Photos from the image-classification dataset "images" in the GitHub repository geezerfluid/phishguard-ai. Its 2 classes are: legitimate, phishing.

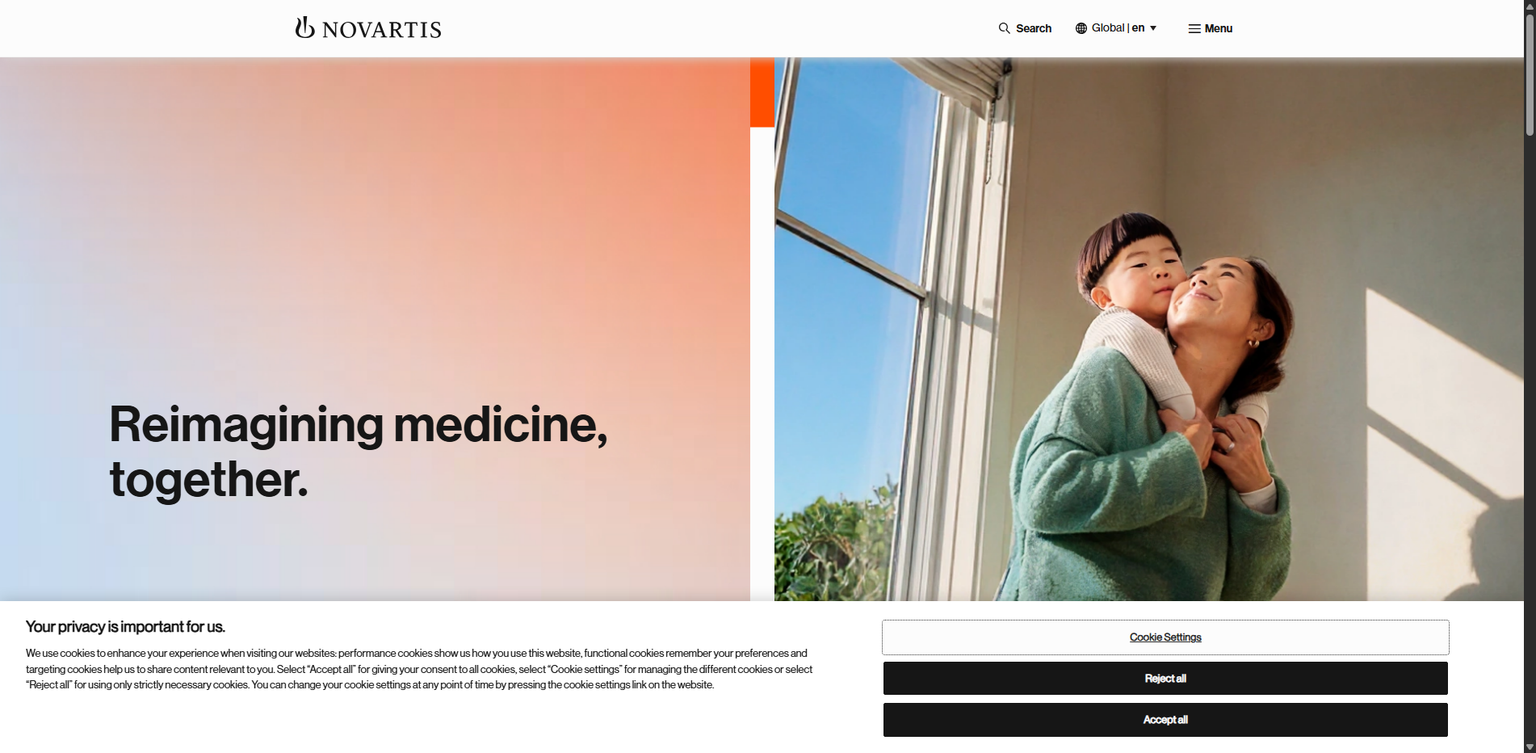
Label: legitimate

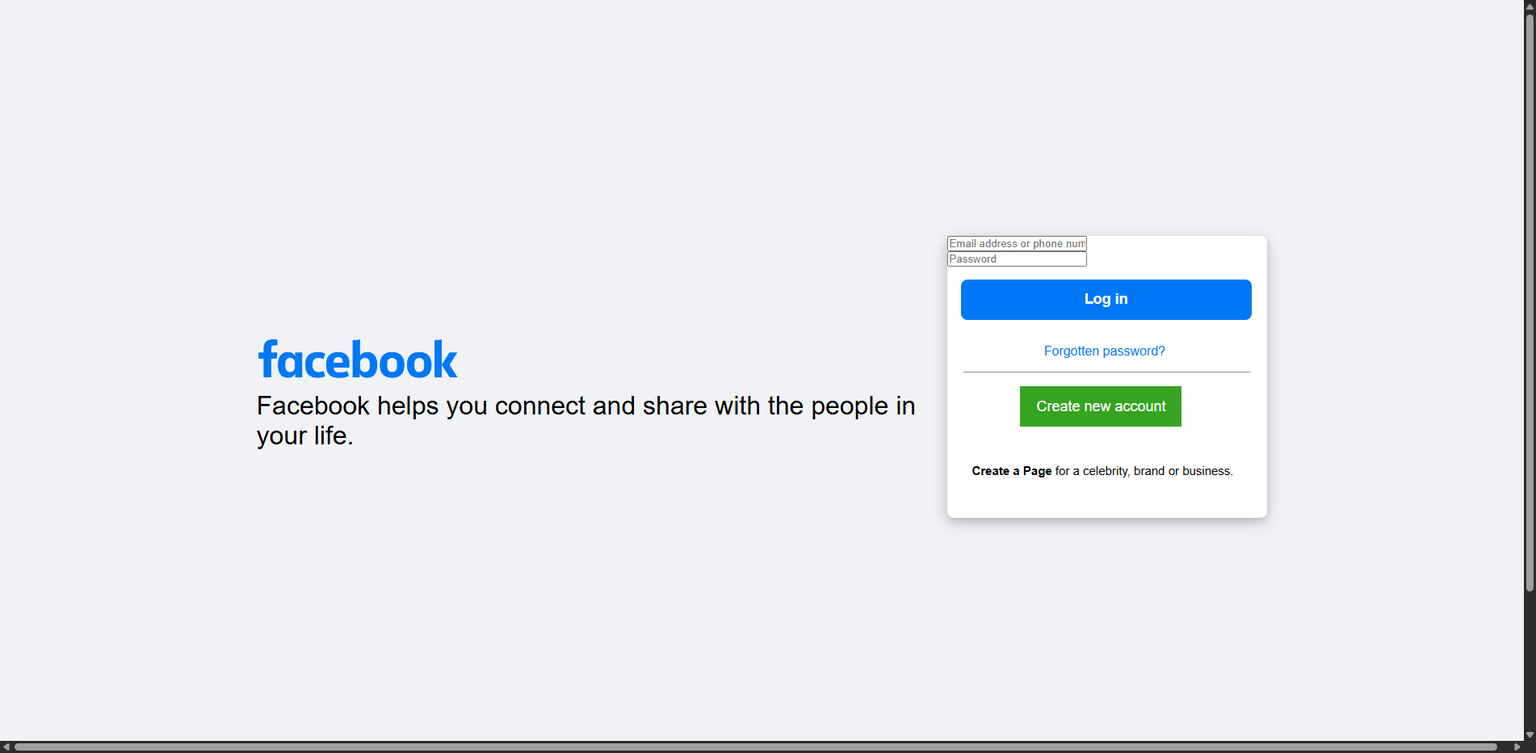
Label: phishing

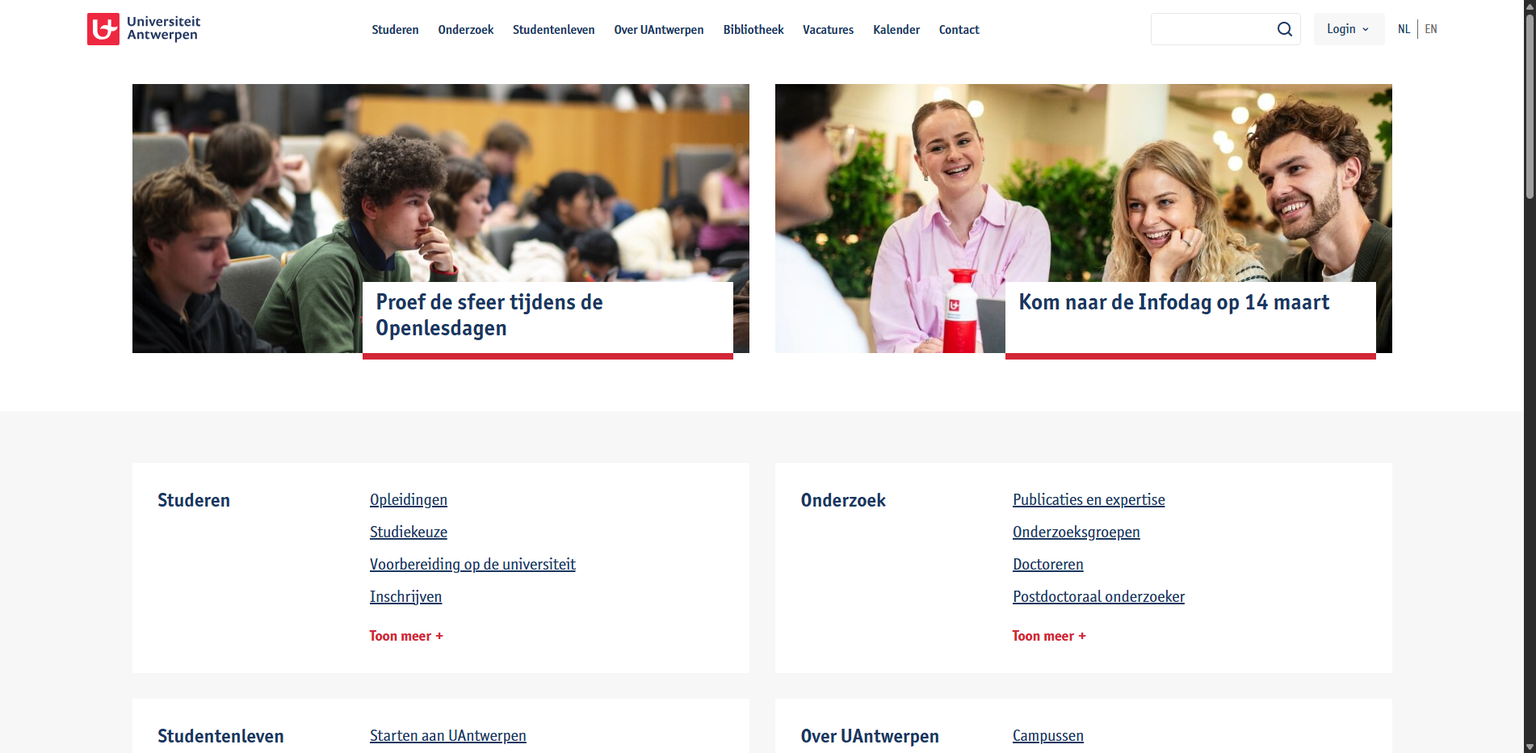
Label: legitimate

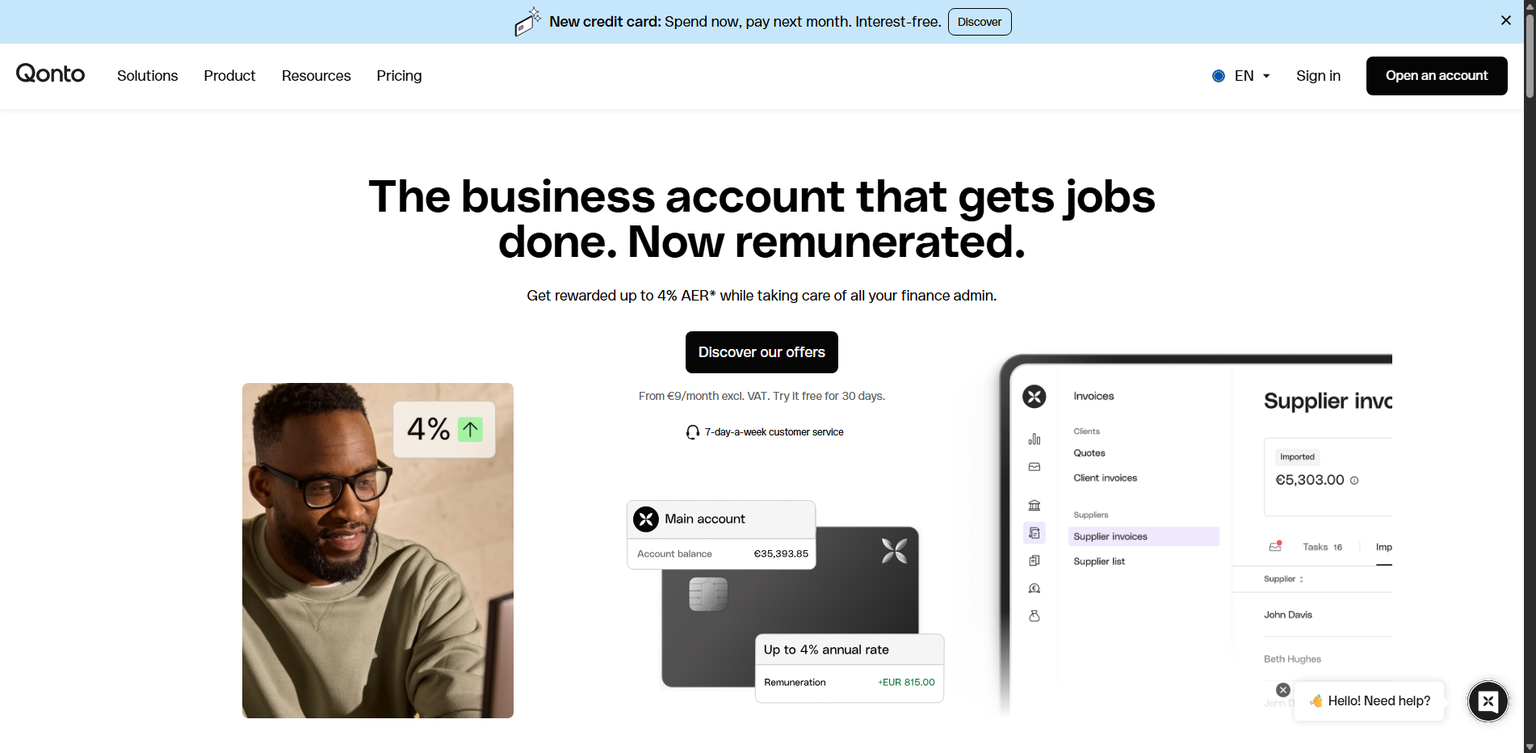
Label: legitimate

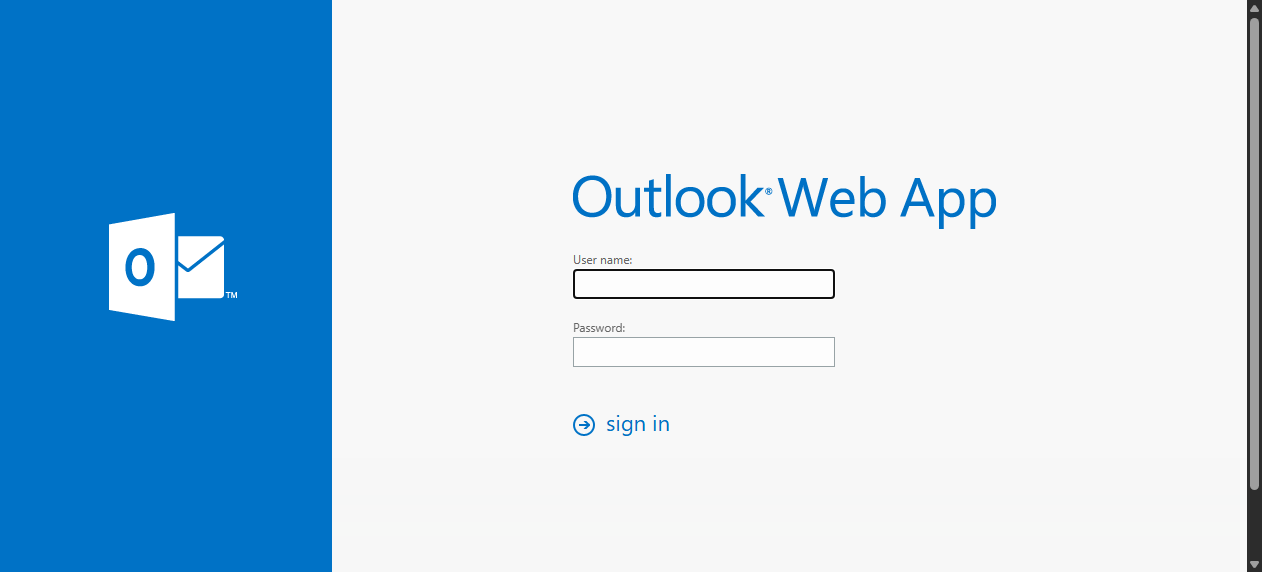
Label: phishing

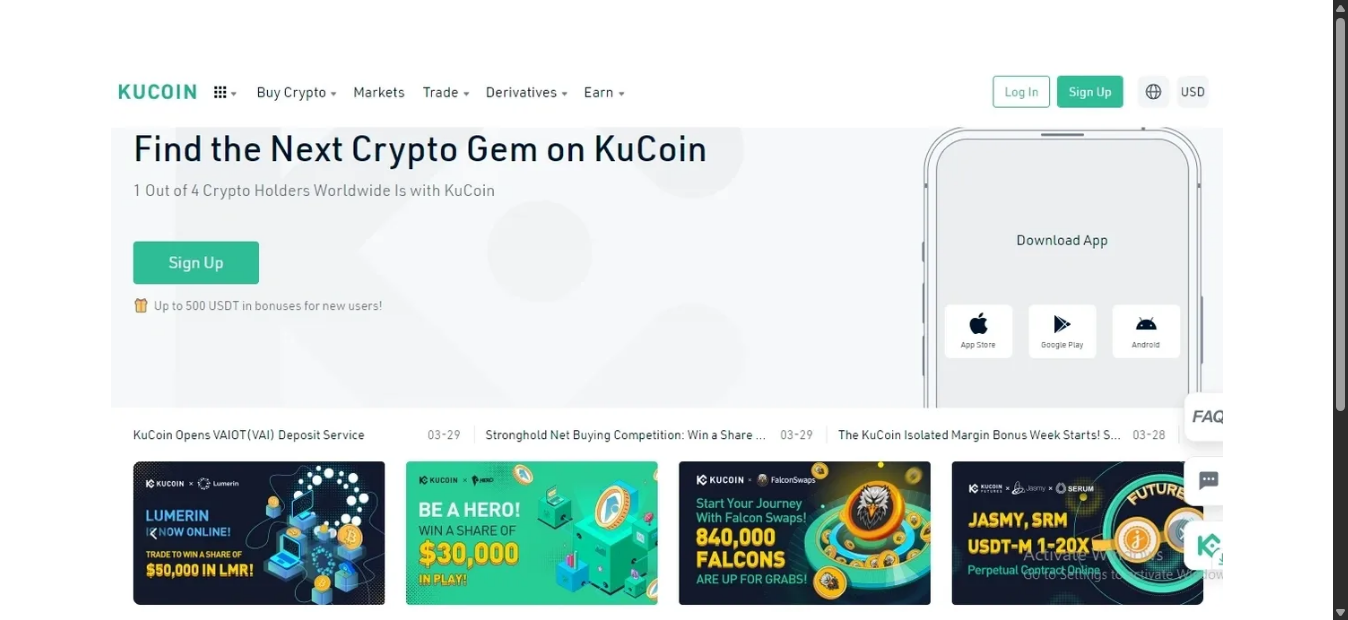
Label: phishing
